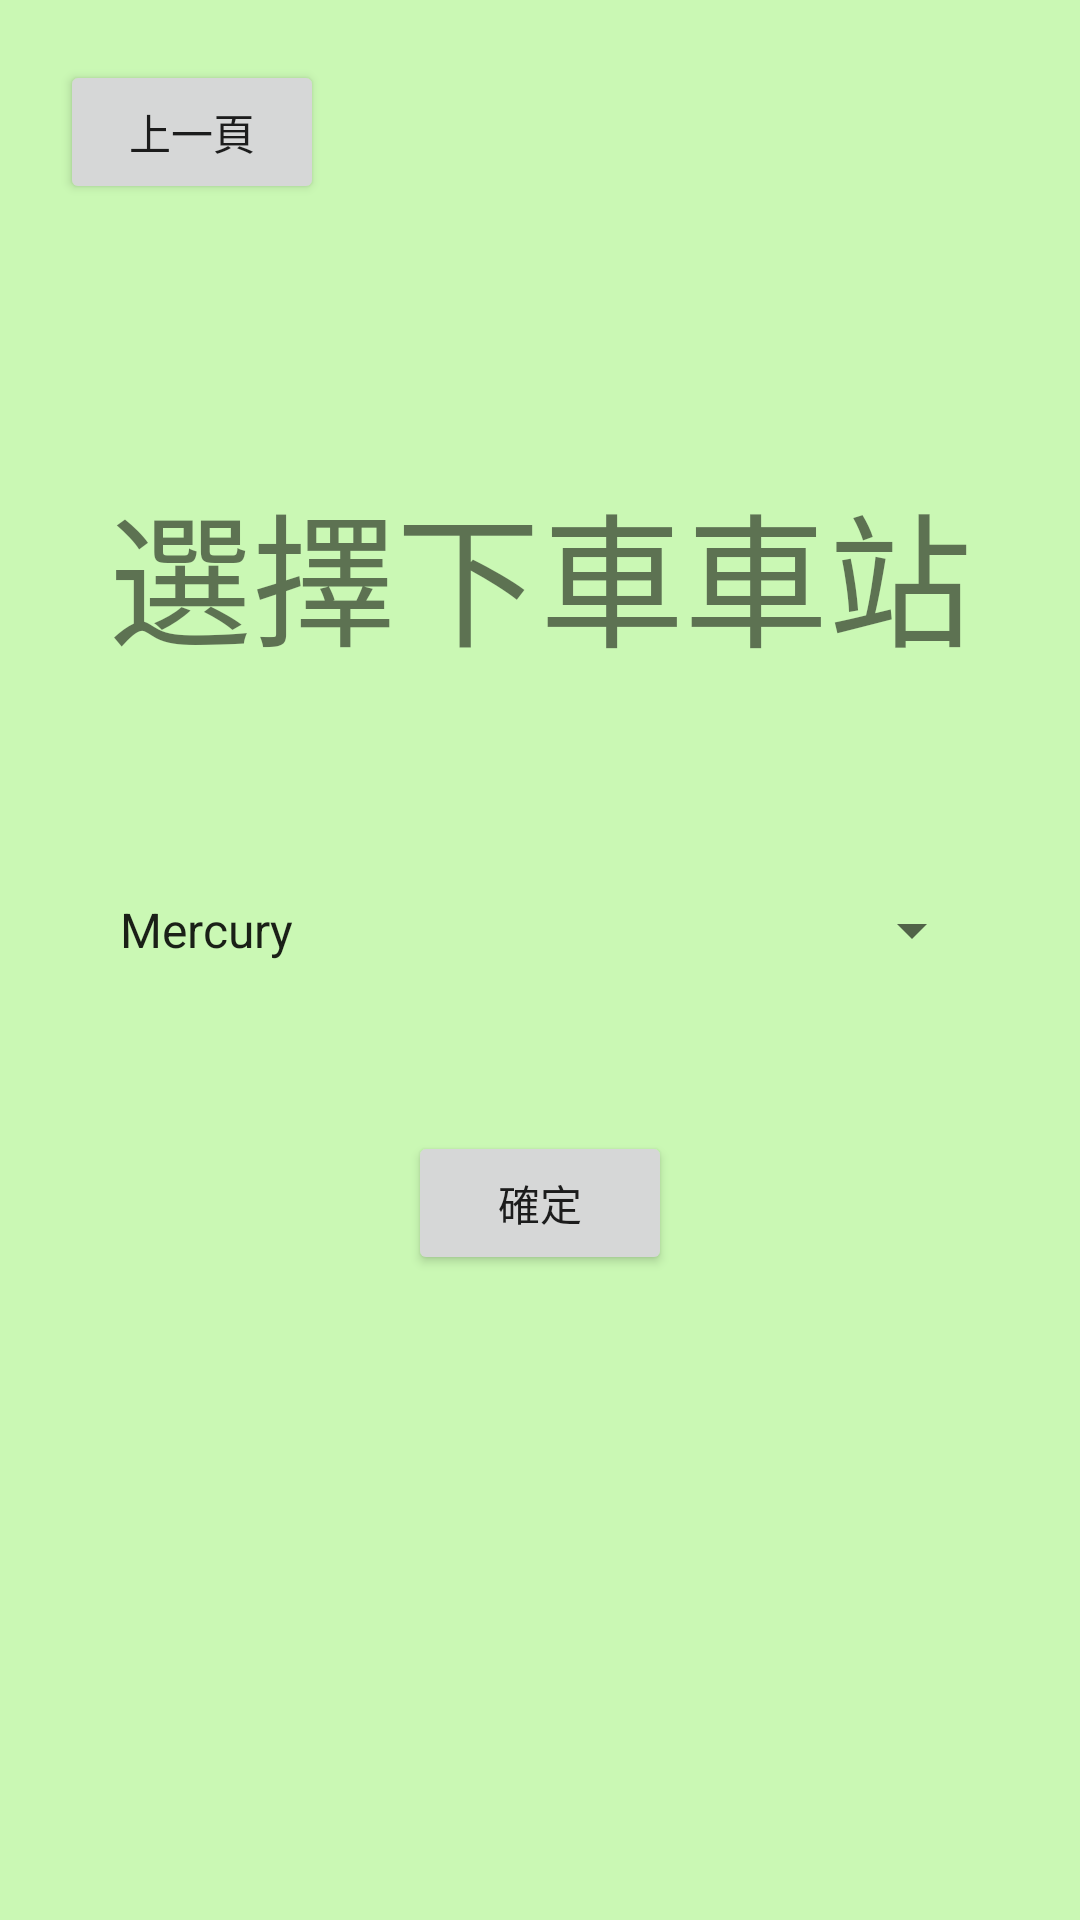

The Android layout XML behind this screen, and the referenced resources:
<!-- AndroidManifest.xml: application theme Theme.AOS -->
<!-- res/layout/activity_choose_station.xml -->
<?xml version="1.0" encoding="utf-8"?>
<androidx.constraintlayout.widget.ConstraintLayout xmlns:android="http://schemas.android.com/apk/res/android"
    xmlns:app="http://schemas.android.com/apk/res-auto"
    xmlns:tools="http://schemas.android.com/tools"
    android:layout_width="match_parent"
    android:layout_height="match_parent"
    android:background="#CAF8B4"
    tools:context=".ChooseStation">

    <TextView
        android:id="@+id/choose_station"
        android:layout_width="wrap_content"
        android:layout_height="wrap_content"
        android:layout_marginTop="156dp"
        android:text="@string/choose_station"
        android:textSize="48sp"
        app:layout_constraintEnd_toEndOf="parent"
        app:layout_constraintStart_toStartOf="parent"
        app:layout_constraintTop_toTopOf="parent" />

    <Spinner
        android:id="@+id/station"
        android:layout_width="0dp"
        android:layout_height="48dp"
        android:layout_marginStart="32dp"
        android:layout_marginTop="60dp"
        android:layout_marginEnd="32dp"
        android:contentDescription="@string/choose_bus"
        android:entries="@array/bus_list"
        android:minHeight="48dp"
        app:layout_constraintEnd_toEndOf="parent"
        app:layout_constraintHorizontal_bias="0.0"
        app:layout_constraintStart_toStartOf="parent"
        app:layout_constraintTop_toBottomOf="@+id/choose_station" />

    <Button
        android:id="@+id/enter"
        android:layout_width="wrap_content"
        android:layout_height="wrap_content"
        android:layout_marginTop="43dp"
        android:text="@string/enter"
        app:layout_constraintEnd_toEndOf="parent"
        app:layout_constraintStart_toStartOf="parent"
        app:layout_constraintTop_toBottomOf="@+id/station" />

    <Button
        android:id="@+id/previous"
        android:layout_width="wrap_content"
        android:layout_height="wrap_content"
        android:layout_marginStart="20dp"
        android:layout_marginTop="20dp"
        android:text="@string/previous"
        app:layout_constraintStart_toStartOf="parent"
        app:layout_constraintTop_toTopOf="parent" />

</androidx.constraintlayout.widget.ConstraintLayout>
<!-- resources referenced by this layout -->
<resources>
  <string-array name="bus_list">
          <item>Mercury</item>
          <item>Venus</item>
          <item>Earth</item>
          <item>Mars</item>
          <item>Jupiter</item>
          <item>Saturn</item>
          <item>Uranus</item>
          <item>Neptune</item>
      </string-array>
  <string name="choose_bus">選擇公車</string>
  <string name="choose_station">選擇下車車站</string>
  <string name="enter">確定</string>
  <string name="previous">上一頁</string>
  <style name="Theme.AOS" parent="Theme.MaterialComponents.DayNight.DarkActionBar">
          
          <item name="colorPrimary">@color/purple_500</item>
          <item name="colorPrimaryVariant">@color/purple_700</item>
          <item name="colorOnPrimary">@color/white</item>
          
          <item name="colorSecondary">@color/teal_200</item>
          <item name="colorSecondaryVariant">@color/teal_700</item>
          <item name="colorOnSecondary">@color/black</item>
          
          <item name="android:statusBarColor">?attr/colorPrimaryVariant</item>
          
      </style>
  <!-- not gathered from this repository: default colours our renderer supplied (Android Studio template values) -->
  <color name="purple_500">#FF6200EE</color>
  <color name="purple_700">#FF3700B3</color>
  <color name="teal_200">#FF03DAC5</color>
  <color name="teal_700">#FF018786</color>
  <color name="black">#FF000000</color>
  <color name="white">#FFFFFFFF</color>
</resources>
